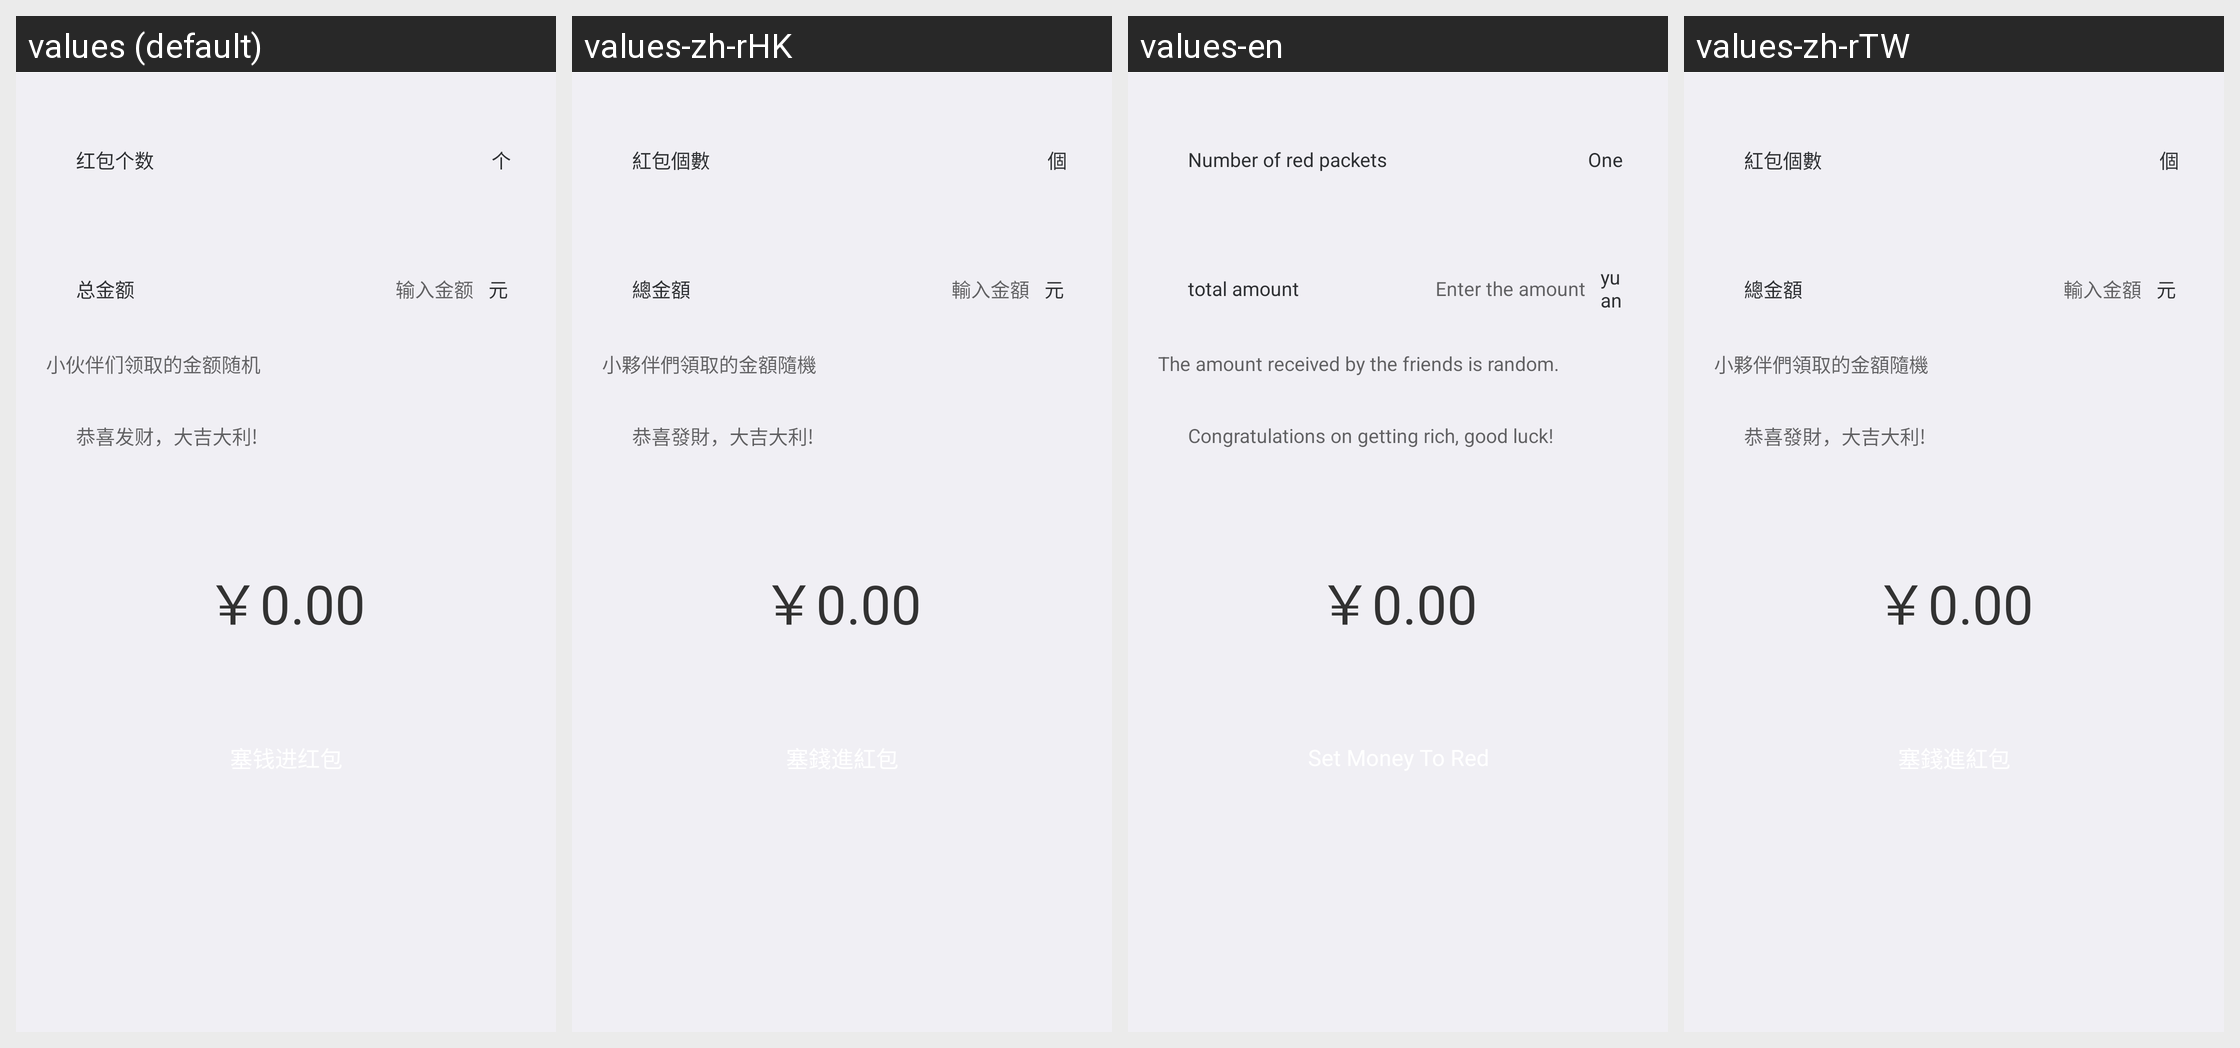

Strings drawn on this Android screen and how each of the app's shown locales translates them:
Android screen res/layout/muc_redpacket_pager_sq.xml rendered under 4 locales, left to right: values (default), values-zh-rHK, values-en, values-zh-rTW. Device: Nexus 5 (rendered at 1080×1920; each locale shown at half size, 540×960, under a caption strip naming it); theme AppTheme.
Strings drawn on this screen, with the default value and each locale's value (text and hints the layout hard-codes, and strings that could not be matched under every locale, appear in the picture but are not listed):

red_packet_count
  values: 红包个数
  values-zh-rHK: 紅包個數
  values-en: Number of red packets
  values-zh-rTW: 紅包個數

individual
  values: 个
  values-zh-rHK: 個
  values-en: One
  values-zh-rTW: 個

total_money
  values: 总金额
  values-zh-rHK: 總金額
  values-en: total amount
  values-zh-rTW: 總金額

input_money
  values: 输入金额
  values-zh-rHK: 輸入金額
  values-en: Enter the amount
  values-zh-rTW: 輸入金額

rmb
  values: 元
  values-zh-rHK: 元
  values-en: yuan
  values-zh-rTW: 元

hint_lucky_red_packet
  values: 小伙伴们领取的金额随机
  values-zh-rHK: 小夥伴們領取的金額隨機
  values-en: The amount received by the friends is random.
  values-zh-rTW: 小夥伴們領取的金額隨機

best_wishes
  values: 恭喜发财，大吉大利!
  values-zh-rHK: 恭喜發財，大吉大利!
  values-en: Congratulations on getting rich, good luck!
  values-zh-rTW: 恭喜發財，大吉大利!
